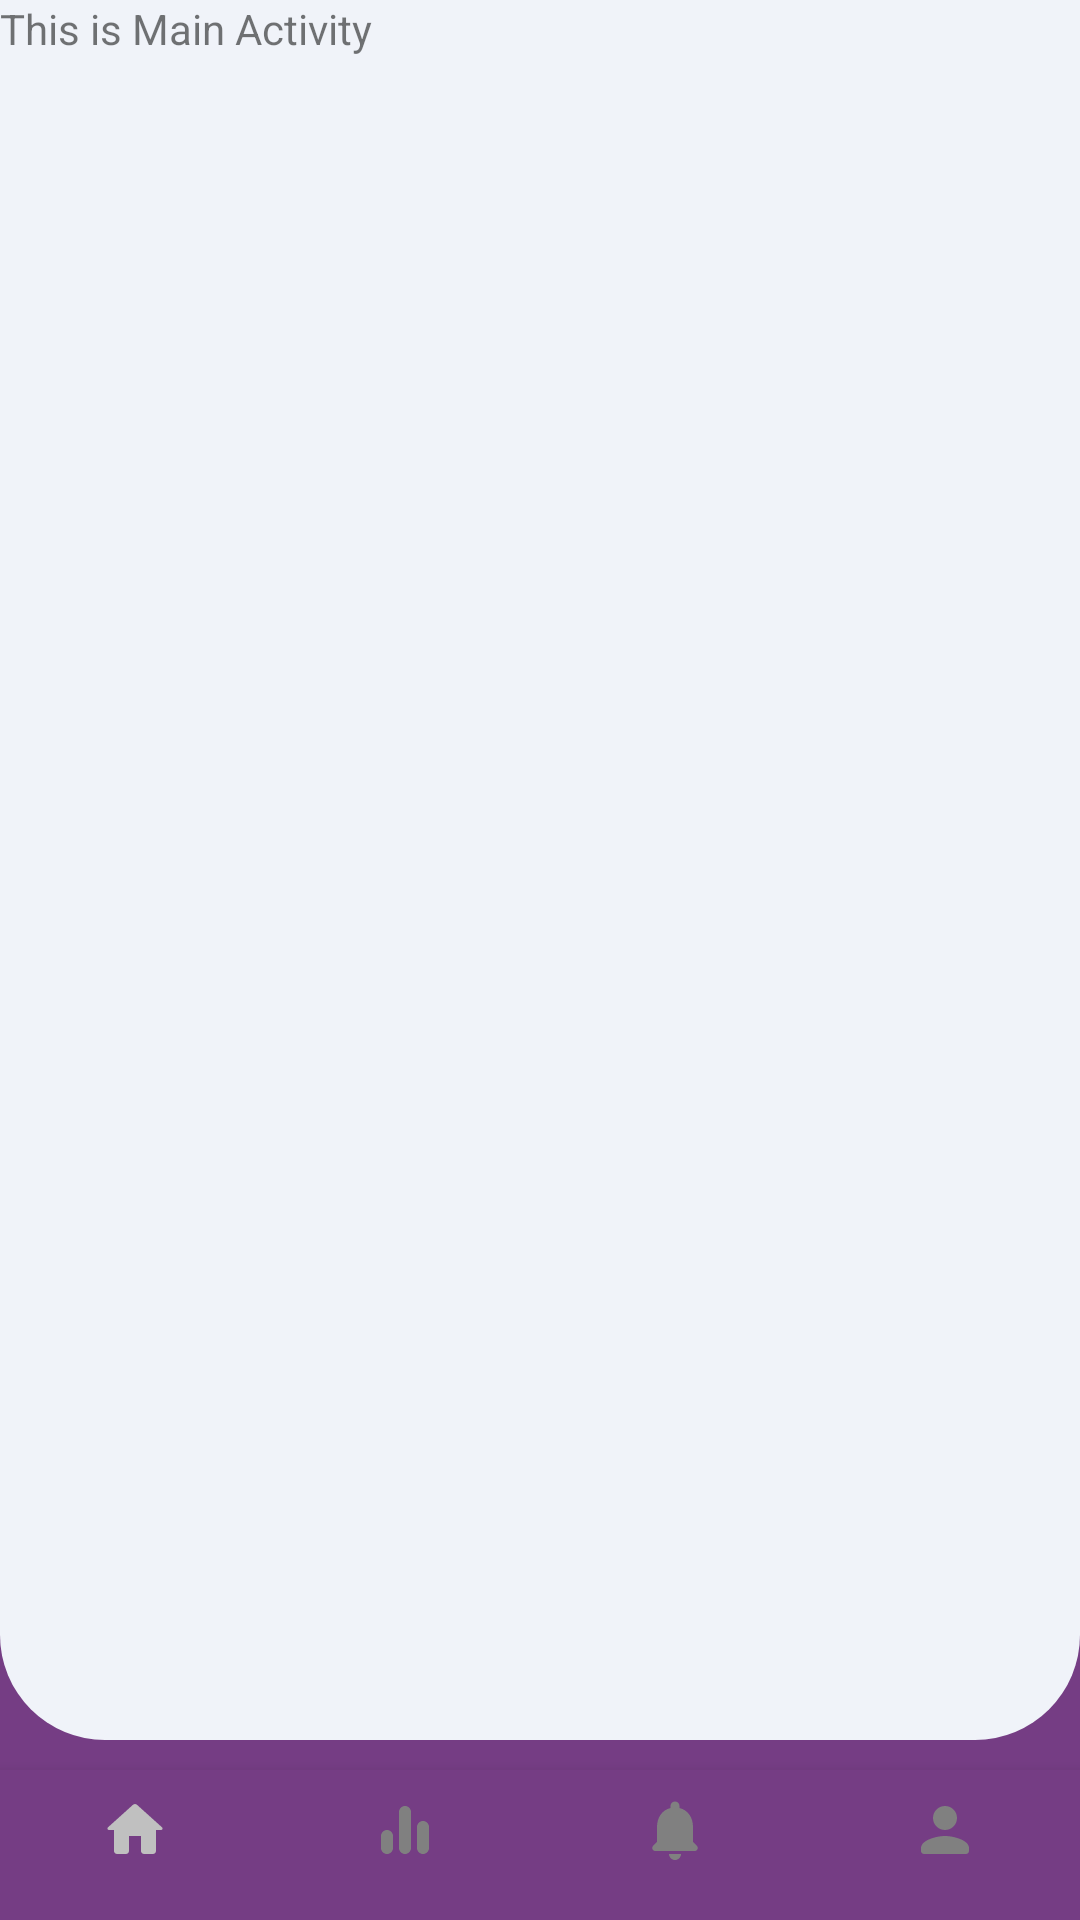

Produce the Android XML layout that renders to this screen, including the resource entries it uses.
<!-- AndroidManifest.xml: application theme Theme.RPM -->
<!-- res/layout/activity_main.xml -->
<?xml version="1.0" encoding="utf-8"?>
<androidx.constraintlayout.widget.ConstraintLayout xmlns:android="http://schemas.android.com/apk/res/android"
    xmlns:app="http://schemas.android.com/apk/res-auto"
    xmlns:tools="http://schemas.android.com/tools"
    android:id="@+id/main_container"
    android:layout_width="match_parent"
    android:layout_height="match_parent"
    tools:context=".MainActivity">

    <androidx.constraintlayout.widget.ConstraintLayout
        android:id="@+id/constraintLayout"
        android:layout_width="match_parent"
        android:layout_height="0dp"
        android:background="@drawable/background"
        app:layout_constraintBottom_toTopOf="@+id/bottomNavigationView"
        app:layout_constraintEnd_toEndOf="parent"
        app:layout_constraintStart_toStartOf="parent"
        app:layout_constraintTop_toTopOf="parent">

        <TextView
            android:layout_width="match_parent"
            android:layout_height="match_parent"
            android:text="This is Main Activity" />
    </androidx.constraintlayout.widget.ConstraintLayout>


    <com.google.android.material.bottomnavigation.BottomNavigationView
        android:id="@+id/bottomNavigationView"
        android:layout_width="match_parent"
        android:layout_height="50dp"
        android:background="@color/bottomapp"
        app:itemIconTint="@drawable/bottom_app_color"
        app:labelVisibilityMode="labeled"
        app:layout_constraintBottom_toBottomOf="parent"
        app:layout_constraintEnd_toEndOf="parent"
        app:layout_constraintStart_toStartOf="parent"
        app:menu="@menu/bottom_app" />


</androidx.constraintlayout.widget.ConstraintLayout>
<!-- resources referenced by this layout -->
<resources>
  <color name="bottomapp">#753d84</color>
  <!-- drawable background (drawable) -->
  <?xml version="1.0" encoding="utf-8"?>
  <layer-list xmlns:android="http://schemas.android.com/apk/res/android">
      <item>
          <shape android:shape="rectangle">
              <solid android:color="#753d84"/>
          </shape>
      </item>
      <item
          android:bottom="10dp"
          >
  
          <shape xmlns:android="http://schemas.android.com/apk/res/android"
              android:innerRadius="50dp"
              android:shape="rectangle">
              <solid android:color="@color/background"/>
              <corners
                  android:bottomLeftRadius="35dp"
                  android:bottomRightRadius="35dp"/>
  
          </shape>
      </item>
  </layer-list>
  <!-- drawable bottom_app_color (drawable) -->
  <?xml version="1.0" encoding="utf-8"?>
  <selector xmlns:android="http://schemas.android.com/apk/res/android">
      <item android:state_checked="false" android:color="@color/iconcolor" />
      <item android:state_checked="true" android:color="@color/iconcolor_selected" />
  </selector>
  <style name="Theme.RPM" parent="Theme.MaterialComponents.DayNight.NoActionBar">
          
          <item name="colorPrimary">@color/bottomapp</item>
          <item name="colorPrimaryVariant">@color/bottomapp</item>
          <item name="colorOnPrimary">@color/white</item>
          
          <item name="colorSecondary">@color/black</item>
          <item name="colorSecondaryVariant">@color/teal_700</item>
          <item name="colorOnSecondary">@color/black</item>
          
          <item name="android:statusBarColor" tools:targetApi="l">?attr/colorPrimaryVariant</item>
          
      </style>
  <color name="background">#f0f3f9</color>
  <color name="iconcolor">#808080</color>
  <color name="iconcolor_selected">#C0C0C0</color>
  <color name="white">#FFFFFFFF</color>
  <color name="black">#FF000000</color>
  <color name="teal_700">#FF018786</color>
</resources>
